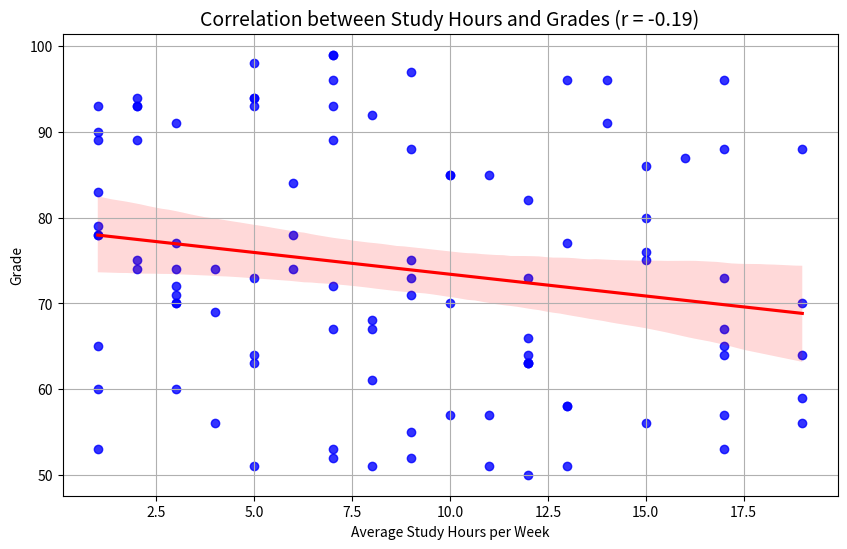

Source code (Python):
import pandas as pd
import numpy as np
import matplotlib.pyplot as plt
import seaborn as sns

# Симуляция данных
np.random.seed(42)  # Для воспроизводимости

# Количество студентов
n_students = 100

# Генерация данных
grades = np.random.randint(50, 100, size=n_students)  # Оценки от 50 до 100
study_hours_per_week = np.random.randint(1, 20, size=n_students)  # Часы учебы в неделю от 1 до 20

# Создание DataFrame
simulated_data = pd.DataFrame({
    'Grade': grades,
    'Average study hours per week': study_hours_per_week
})

# Рассчитываем корреляцию между оценками и часами учебы
correlation = simulated_data['Grade'].corr(simulated_data['Average study hours per week'])

# Визуализация данных
plt.figure(figsize=(10, 6))
sns.regplot(x='Average study hours per week', y='Grade', data=simulated_data, scatter_kws={'color':'blue'}, line_kws={'color':'red'})
plt.title(f'Correlation between Study Hours and Grades (r = {correlation:.2f})', fontsize=14)
plt.xlabel('Average Study Hours per Week')
plt.ylabel('Grade')
plt.grid(True)
plt.show()

print(f"Correlation: {correlation:.2f}")

